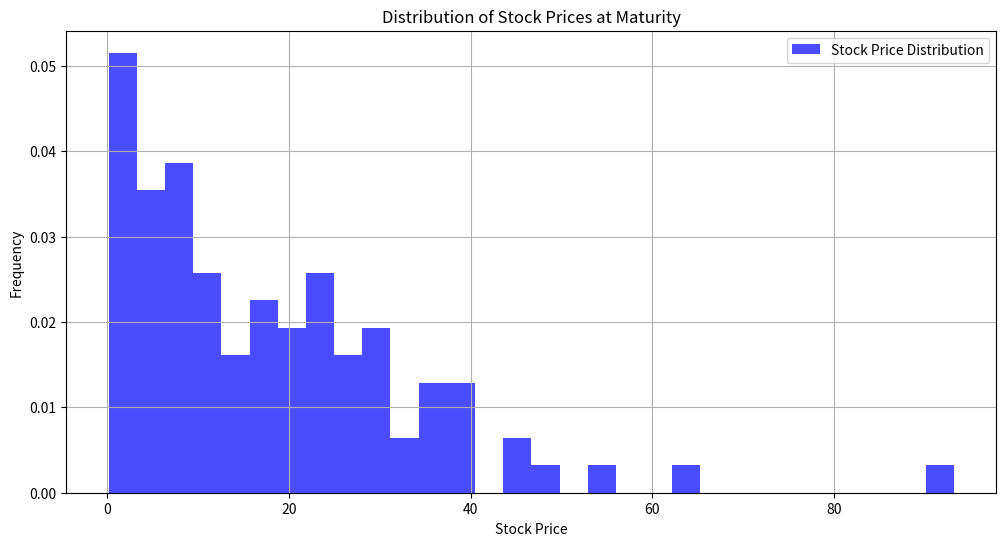

Here is the Python script that generated this plot:
# We will simulate a strategy following from the Black-Scholes model

import numpy as np
import pandas as pd
import matplotlib.pyplot as plt
from scipy.stats import norm
from scipy.stats import lognorm



class BlackScholes:
    def __init__(self, S0, K, T, r, sigma):
        self.S0 = S0  # Initial stock price
        self.K = K    # Strike price
        self.T = T    # Time to maturity (in years)
        self.r = r    # Risk-free interest rate
        self.sigma = sigma  # Volatility of the underlying asset
        self.num_steps = 1000  # Number of time steps for simulation

    def simulate_stock_price(self):
        # We solve the following stochastic differential equation for the price of an asset in the Ito sense:
        # dS = r * S * dt + sigma * S * dW
        # We define Y = ln(S), then we have dY = (r - 0.5 * sigma^2) * dt + sigma * dW (Using Ito's lemma)
        # We can simulate the process using the Euler-Maruyama method
        #Y_(t) = Y_(-1) + (r - 0.5 * sigma^2) * dt + sigma * sqrt(dt) * Z, where Z ~ N(0,1)
        #The price of the asset at time t is then given by S_t = exp(Y_t)

        dt = self.T / self.num_steps
        asset_prices = np.zeros(self.num_steps)
        call_prices = np.zeros(self.num_steps)
        put_prices = np.zeros(self.num_steps)

        asset_prices[0] = self.S0
        call_prices[0] = self.call_price(asset_prices[0])
        put_prices[0] = self.put_price(asset_prices[0])

        for t in range(1, self.num_steps):
            z = np.random.standard_normal() 
            asset_prices[t] = asset_prices[t - 1] * np.exp((self.r - 0.5 * self.sigma ** 2) * dt + self.sigma * np.sqrt(dt) * z)
            call_prices[t] = self.call_price(asset_prices[t])
            put_prices[t] = self.put_price(asset_prices[t])

        self.call_prices = call_prices
        self.put_prices = put_prices
        self.asset_prices = asset_prices   

    def d1(self, S=None):
        if S is None:
            S = self.S0
        return (np.log(S / self.K) + (self.r + 0.5 * self.sigma ** 2) * self.T) / (self.sigma * np.sqrt(self.T))

    def d2(self, S=None):
        if S is None:
            S = self.S0
        return self.d1(S) - self.sigma * np.sqrt(self.T)

    def call_price(self, S=None):
        if S is None:
            S = self.S0
        d1 = self.d1(S)
        d2 = self.d2(S)
        return (S * norm.cdf(d1) - self.K * np.exp(-self.r * self.T) * norm.cdf(d2))

    def put_price(self, S=None):
        if S is None:
            S = self.S0
        d1 = self.d1(S)
        d2 = self.d2(S)
        return (self.K * np.exp(-self.r * self.T) * norm.cdf(-d2) - S * norm.cdf(-d1))
    
class monteCarloOptionPricing(BlackScholes):
    def __init__(self, S0, K, T, r, sigma):
        super().__init__(S0, K, T, r, sigma)
    
    def monte_carlo_option_price(self, num_simulations=100):
        call_prices = np.zeros((num_simulations, self.num_steps))
        put_prices = np.zeros((num_simulations, self.num_steps))
        asset_prices = np.zeros((num_simulations, self.num_steps))
        for i in range(num_simulations):
            print(f"Simulation {i + 1}/{num_simulations}")
            self.simulate_stock_price()
            call_prices[i] = self.call_prices
            put_prices[i] = self.put_prices
            asset_prices[i] = self.asset_prices

        self.call_prices = call_prices.mean(axis=0)
        self.put_prices = put_prices.mean(axis=0)
        self.std_call_prices = call_prices.std(axis=0)
        self.std_put_prices = put_prices.std(axis=0)
        return asset_prices, call_prices, put_prices
    


if __name__ == "__main__":
    S0 = 100  # Initial stock price
    K = 100   # Strike price
    T = 1     # Time to maturity (1 year)
    r = 0.05  # Risk-free interest rate (5%)
    sigma = 0.2  # Volatility (20%)
    

    s = np.linspace(0, 2*S0, 1000)
    mu = np.log(S0) + (r - 0.5 * sigma ** 2) * T
    scale = sigma * np.sqrt(T)
    expected_distribution = lognorm.pdf(s, s=scale, scale=np.exp(mu))

    bs = monteCarloOptionPricing(S0, K, T, r, sigma)
    asset_prices, call_prices, put_prices = bs.monte_carlo_option_price(num_simulations=100)
    # We make a histogram of the last column of the asset prices to see the distribution of the stock price at maturity
    # this should be compatible with a lognormal distribution
    #P(S_t = s) = (1/(s * sigma * sqrt(2 * pi * t))) * exp(-(ln(s/S0) - (r - 0.5 * sigma^2) * t)^2 / (2 * sigma^2 * t)))

    plt.figure(figsize=(12, 6))
    plt.hist(call_prices[:, -1], bins=30, alpha=0.7, color='blue', label='Stock Price Distribution', density=True)
    #plt.plot(s, expected_distribution, color='red', label='Expected Lognormal Distribution')
    plt.title('Distribution of Stock Prices at Maturity')
    plt.xlabel('Stock Price')
    plt.ylabel('Frequency')
    plt.legend()
    plt.grid()
    plt.show()

    '''
    #we an histogram of the last price of the asset prices to see the distribution of the stock price at maturity
    plt.figure(figsize=(12, 6))
    plt.hist(bs.asset_prices[-100:], bins=30, alpha=0.7, color='blue', label='Stock Price Distribution')
    plt.title('Distribution of Stock Prices at Maturity')
    plt.xlabel('Stock Price')
    plt.ylabel('Frequency')
    plt.legend()
    plt.grid()
    plt.show()
    #plt.plot(bs.asset_prices, label='Stock Price', color='blue')
    plt.plot(bs.call_prices, label='Call Option Price', color='green')
    plt.plot(bs.put_prices, label='Put Option Price', color='red')
    # We plot the standard deviation as a shaded area around the mean price
    plt.fill_between(range(len(bs.call_prices)), bs.call_prices - bs.std_call_prices, bs.call_prices + bs.std_call_prices, color='green', alpha=0.2)
    #plt.fill_between(range(len(bs.put_prices)), bs.put_prices - bs.std_put_prices, bs.put_prices + bs.std_put_prices, color='red', alpha=0.2)
    plt.title('Option Prices Over Time')
    plt.xlabel('Time Steps')
    plt.ylabel('Option Price')

    plt.legend()
    plt.show()

    print(f"Call Option Price: {bs.call_price():.2f}")
    print(f"Put Option Price: {bs.put_price():.2f}")

    #bs.plot_stock_price(num_steps=1000)
    '''
